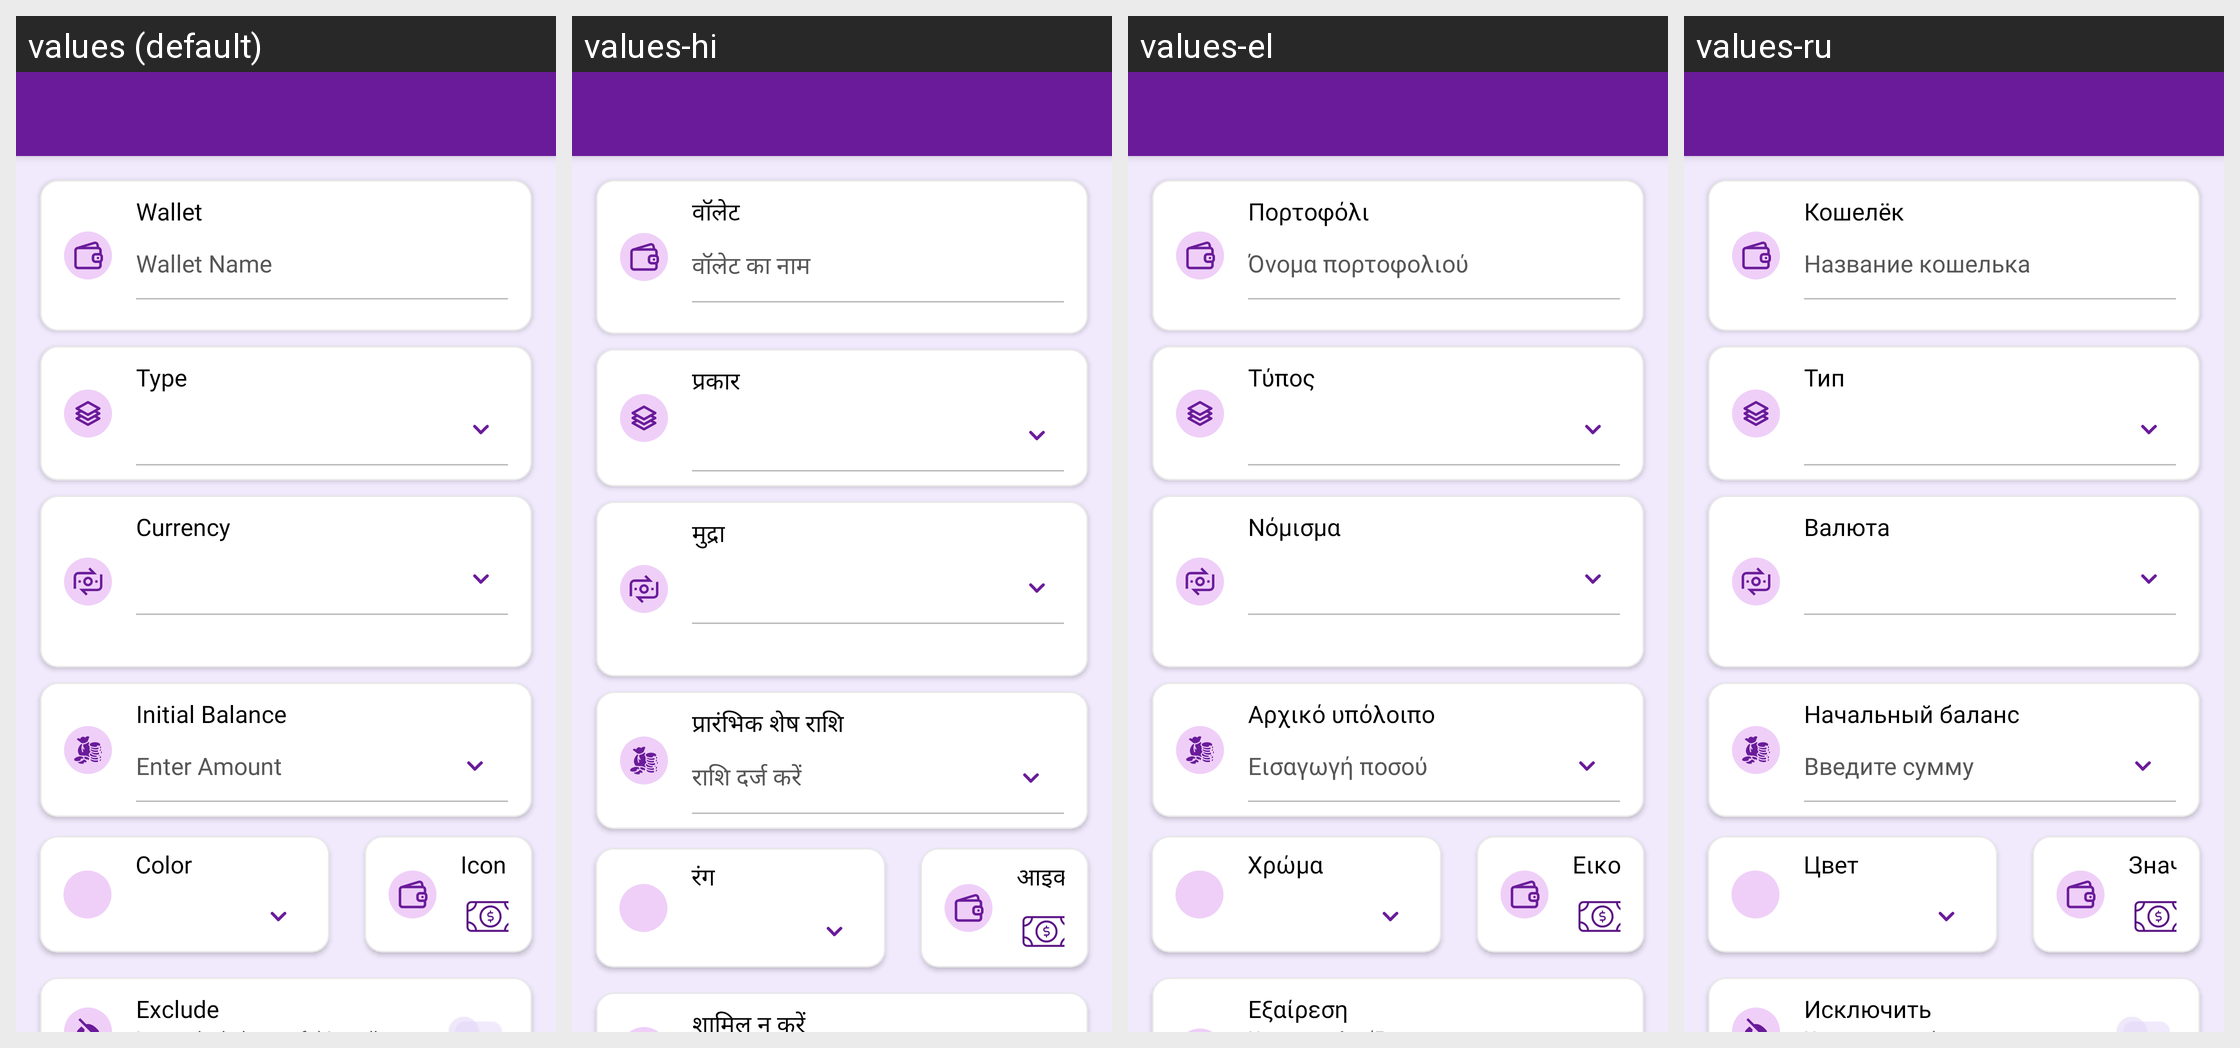

Here is an Android app screen in its default locale and in the app's own translations. Write out the translated-string differences for the strings that appear on this screen.
Android screen res/layout/activity_create_wallet.xml rendered under 4 locales, left to right: values (default), values-hi, values-el, values-ru. Device: Nexus 5 (rendered at 1080×1920; each locale shown at half size, 540×960, under a caption strip naming it); theme Theme.MoneyTracker.
Other locales in the repository, not shown: values-ar, values-bn, values-cs, values-de, values-es, values-fa, values-fr, values-in, values-it, values-ja, values-kn, values-ko, values-ml, values-ms, values-pl, values-pt-rBR, values-ro, values-ta-rIN, values-te, values-th, values-tr, values-uk, values-vi, values-zh-rCN, values-zh-rTW.
Strings drawn on this screen, with the default value and each locale's value (text and hints the layout hard-codes, and strings that could not be matched under every locale, appear in the picture but are not listed):

wallet
  values: Wallet
  values-hi: वॉलेट
  values-el: Πορτοφόλι
  values-ru: Кошелёк

wallet_name
  values: Wallet Name
  values-hi: वॉलेट का नाम
  values-el: Όνομα πορτοφολιού
  values-ru: Название кошелька

type
  values: Type
  values-hi: प्रकार
  values-el: Τύπος
  values-ru: Тип

currency
  values: Currency
  values-hi: मुद्रा
  values-el: Νόμισμα
  values-ru: Валюта

initial_amount
  values: Initial Balance
  values-hi: प्रारंभिक शेष राशि
  values-el: Αρχικό υπόλοιπο
  values-ru: Начальный баланс

enter_amount
  values: Enter Amount
  values-hi: राशि दर्ज करें
  values-el: Εισαγωγή ποσού
  values-ru: Введите сумму

color
  values: Color
  values-hi: रंग
  values-el: Χρώμα
  values-ru: Цвет

icon
  values: Icon
  values-hi: आइकन
  values-el: Εικονίδιο
  values-ru: Значок

exclude
  values: Exclude
  values-hi: शामिल न करें
  values-el: Εξαίρεση
  values-ru: Исключить
